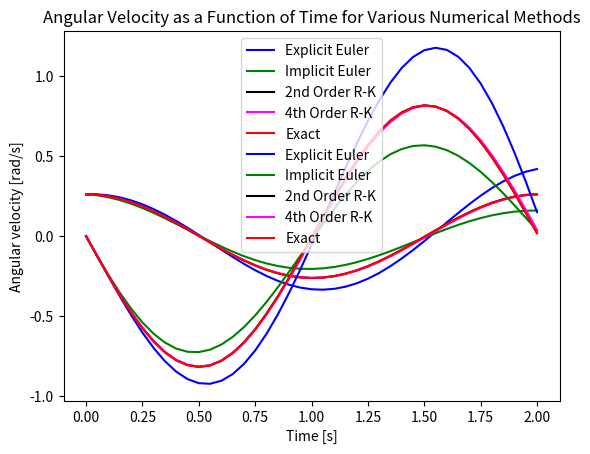

Write the Python code that produced this figure.
'''
Created by Coleman Smith on 1/23/24
NUEN/MEEN 644 HW1
Due 6 February 2024
'''
import numpy as np
import matplotlib.pyplot as plt


###################################
######## Problem #1 (a) ###########
###################################

# Define constants and initial conditions
l = 1 #m
m = 1 #kg
g = 9.8 #m/s^2
theta_init = [(np.pi)/12, 0]

def euler_expl(stepsize,ts,thetas):
    theta_n = np.zeros(len(ts))
    dot_theta_n = np.zeros(len(ts))
    theta_n[0] = thetas[0]
    dot_theta_n[0] = thetas[1]
    for i in range(1,len(ts)):
        theta_n[i] = theta_n[i-1] + dot_theta_n[i-1]*stepsize
        dot_theta_n[i] = dot_theta_n[i-1] - (g/l)*np.sin(theta_n[i-1])*stepsize
    return theta_n, dot_theta_n

def euler_full_impl(stepsize,ts,thetas):
    theta_n = np.zeros(len(ts))
    dot_theta_n = np.zeros(len(ts))
    theta_n[0] = thetas[0]
    dot_theta_n[0] = thetas[1]
    for i in range(1,len(ts)):
        dot_theta_n[i] = (dot_theta_n[i-1] - (stepsize*g*theta_n[i-1])/l) / (1 + (stepsize*stepsize*g/l))
        theta_n[i] = theta_n[i-1] + stepsize*dot_theta_n[i]
    return theta_n, dot_theta_n

def rk_scnd(stepsize,ts,thetas):
    theta_n = np.zeros(len(ts))
    dot_theta_n = np.zeros(len(ts))
    theta_n[0] = thetas[0]
    dot_theta_n[0] = thetas[1]
    for i in range(1,len(ts)):
        k11 = dot_theta_n[i-1]
        k12 = -(g/l)*np.sin(theta_n[i-1])
        k21 = dot_theta_n[i-1] + k12*stepsize
        k22 = -(g/l)*np.sin(theta_n[i-1]+stepsize*k11)
        theta_n[i] = theta_n[i-1] + (stepsize/2)*(k11+k21)
        dot_theta_n[i] = dot_theta_n[i-1] + (stepsize/2)*(k12+k22)
    return theta_n, dot_theta_n

def rk_frth(stepsize,ts,thetas):
    theta_n = np.zeros(len(ts))
    dot_theta_n = np.zeros(len(ts))
    theta_n[0] = thetas[0]
    dot_theta_n[0] = thetas[1]
    for i in range(1,len(ts)):
        k11 = dot_theta_n[i-1]
        k12 = -(g/l) * np.sin(theta_n[i-1])
        k21 = (dot_theta_n[i-1] + (k12 * stepsize/2))
        k22 = -(g/l) * np.sin((theta_n[i-1] + (k11 * stepsize/2)))
        k31 = (dot_theta_n[i-1] + (k22 * stepsize/2))
        k32 = -(g/l) * np.sin((theta_n[i-1] + (k21 * stepsize/2)))
        k41 = (dot_theta_n[i-1] + (k32 * stepsize))
        k42 = -(g/l) * np.sin((theta_n[i-1] + (k31 * stepsize)))
        theta_n[i] = theta_n[i-1] + ((stepsize/6) * (k11 + (2*k21) + (2*k31) + k41))
        dot_theta_n[i] = dot_theta_n[i-1] + ((stepsize/6) * (k12 + (2*k22) + (2*k32) + k42))
        
    print(theta_n, dot_theta_n)
    return theta_n, dot_theta_n

# Additional exact solution method for sanity check purposes
def exact(stepsize,ts,thetas):
    theta_n = np.zeros(len(ts))
    dot_theta_n = np.zeros(len(ts))
    theta_n[0] = thetas[0]
    dot_theta_n[0] = thetas[1]
    for i in range(1,len(ts)):
        theta_n[i] = (theta_n[0])*np.cos(np.sqrt((g/l))*(i*stepsize))
        dot_theta_n[i] = -(theta_n[0])*np.sqrt(g/l)*np.sin(np.sqrt(g/l)*(i*stepsize))
    return theta_n, dot_theta_n


###################################
######## Problem #1 (b) ###########
###################################

# Define step size
h = 0.05 #s, should be 0.05s

# Define timespan of interest
tspan = np.arange(0,2 + h,h)
#print(tspan)

# Call ODE Solver Methods
euler_esol = euler_expl(h,tspan,theta_init)
print("Now printing Euler Explicit: ", euler_esol)

euler_isol = euler_full_impl(h,tspan,theta_init)
print("Now printing Euler Implicit: ", euler_isol)

rk2_sol = rk_scnd(h,tspan,theta_init)
print("Now printing RK-2: ", rk2_sol)

rk4_sol = rk_frth(h,tspan,theta_init)
print("Now printing RK-4: ", rk4_sol)

exact_sol = exact(h,tspan,theta_init)


###################################
######## Problem #1 (c) ###########
###################################


# Create scatter plot of angular displacement vs. time
plt.plot(tspan, euler_esol[0], color='blue', label='Explicit Euler')
plt.plot(tspan, euler_isol[0], color='green', label='Implicit Euler')
plt.plot(tspan, rk2_sol[0], color='black', label='2nd Order R-K')
plt.plot(tspan, rk4_sol[0], color='magenta', label='4th Order R-K')
plt.plot(tspan, exact_sol[0], color='red', label='Exact')

# Add labels and title
plt.xlabel('Time [s]')
plt.ylabel('Angular displacment [rad]')
plt.title('Angular Displacement as a Function of Time for Various Numerical Methods')

# Display legend
plt.legend()

# Display the plot
plt.show()

###################################
######## Problem #1 (d) ###########
###################################

# Create scatter plot
plt.plot(tspan, euler_esol[1], color='blue', label='Explicit Euler')
plt.plot(tspan, euler_isol[1], color='green', label='Implicit Euler')
plt.plot(tspan, rk2_sol[1], color='black', label='2nd Order R-K')
plt.plot(tspan, rk4_sol[1], color='magenta', label='4th Order R-K')
plt.plot(tspan, exact_sol[1], color='red', label='Exact')
# Add labels and title
plt.xlabel('Time [s]')
plt.ylabel('Angular velocity [rad/s]')
plt.title('Angular Velocity as a Function of Time for Various Numerical Methods')

# Display legend
plt.legend()

# Display the plot
plt.show()
